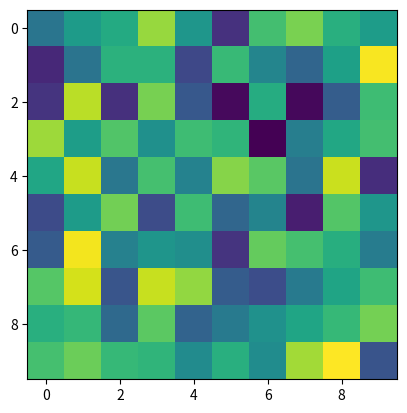

The matplotlib source for this figure:
import numpy as np
import matplotlib.pyplot as plt
from matplotlib.animation import FuncAnimation

im = plt.imshow(np.random.randn(10,10))

def update(i):
    A = np.random.randn(10,10)
    im.set_array(A)
    return im

ani = FuncAnimation(plt.gcf(), update, frames=range(100), interval=5, blit=False)

plt.show()